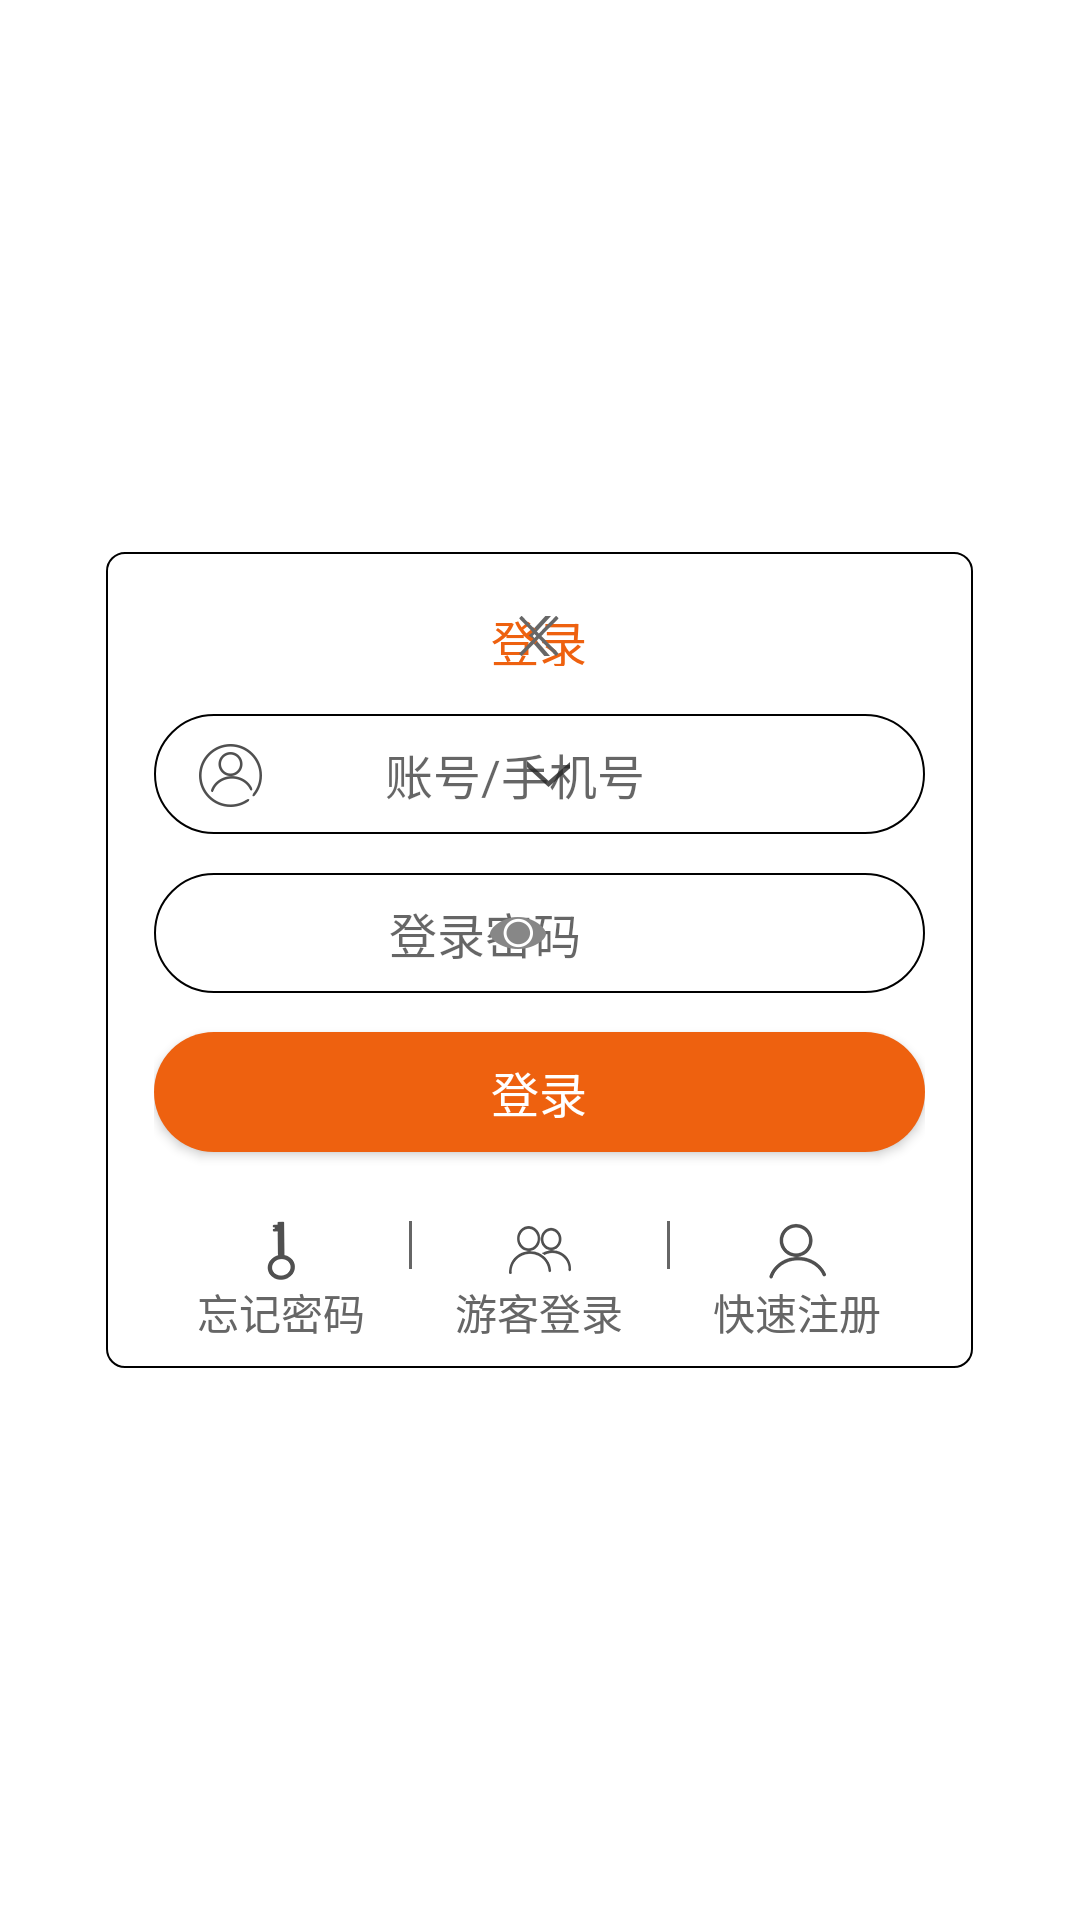

This screen was rendered from an Android layout file. Write that file and the resources it references.
<!-- AndroidManifest.xml: fallback theme Theme.MaterialComponents.DayNight.NoActionBar -->
<!-- res/layout/gg_login_stage.xml -->
<?xml version="1.0" encoding="utf-8"?>
<LinearLayout xmlns:android="http://schemas.android.com/apk/res/android"
    android:gravity="center"
    android:orientation="vertical"
    android:layout_width="match_parent"
    android:layout_height="match_parent">
    <LinearLayout
        android:orientation="vertical"
        android:background="@drawable/gg_shape_corner_outline"
        android:paddingLeft="16dp"
        android:paddingRight="16dp"
        android:layout_width="289dp"
        android:layout_height="272dp">
        <FrameLayout
            android:layout_gravity="center"
            android:layout_width="match_parent"
            android:layout_height="20dp"
            android:layout_marginTop="18dp">
            <ImageView
                android:layout_gravity="center"
                android:id="@+id/gg_iv_return"
                android:layout_width="40dp"
                android:layout_height="wrap_content"
                android:src="@drawable/gg_ui_iv_return"
                android:contentDescription="@null"/>
            <TextView
                android:textSize="@dimen/gg_sixteen_sp"
                android:textColor="@color/gg_ui_orange"
                android:layout_gravity="center"
                android:id="@+id/gg_tv_title"
                android:layout_width="wrap_content"
                android:layout_height="wrap_content"
                android:text="@string/gg_title_login"/>
            <ImageView
                android:layout_gravity="center"
                android:id="@+id/gg_iv_close"
                android:layout_width="40dp"
                android:layout_height="wrap_content"
                android:src="@drawable/gg_ui_iv_close"
                android:contentDescription="@null"/>
        </FrameLayout>
        <RelativeLayout
            android:layout_gravity="center"
            android:id="@+id/gg_box_username"
            android:background="@drawable/gg_shape_account_corner"
            android:layout_width="match_parent"
            android:layout_height="40dp"
            android:layout_marginTop="16dp">
            <ImageView
                android:layout_gravity="center_vertical"
                android:id="@+id/gg_iv_username_prompt"
                android:background="@drawable/gg_ui_login_user"
                android:layout_width="wrap_content"
                android:layout_height="wrap_content"
                android:layout_marginLeft="15dp"
                android:layout_marginTop="10dp"
                android:contentDescription="@null"/>
            <FrameLayout
                android:layout_width="match_parent"
                android:layout_height="match_parent"
                android:layout_toRightOf="@+id/gg_iv_username_prompt">
                <EditText
                    android:textSize="@dimen/gg_sixteen_sp"
                    android:gravity="center"
                    android:layout_gravity="center"
                    android:id="@+id/gg_et_username"
                    android:background="@null"
                    android:paddingLeft="5dp"
                    android:paddingRight="57dp"
                    android:nextFocusDown="@+id/gg_et_password"
                    android:layout_width="match_parent"
                    android:layout_height="match_parent"
                    android:hint="@string/gg_username_hint"
                    android:singleLine="true"
                    android:maxLength="32"
                    android:inputType="text"
                    android:imeOptions="actionNext"
                    android:imeActionLabel="Next"/>
                <ImageView
                    android:layout_gravity="center"
                    android:id="@+id/gg_iv_username_clear"
                    android:visibility="gone"
                    android:layout_width="15dp"
                    android:layout_height="15dp"
                    android:layout_marginRight="36dp"
                    android:src="@drawable/gg_icon_input_clear"
                    android:contentDescription="@null"/>
                <ImageView
                    android:layout_gravity="center"
                    android:id="@+id/gg_iv_username_alert"
                    android:visibility="gone"
                    android:layout_width="15dp"
                    android:layout_height="15dp"
                    android:layout_marginRight="36dp"
                    android:src="@drawable/gg_icon_input_alert"
                    android:contentDescription="@null"/>
                <FrameLayout
                    android:layout_gravity="center"
                    android:id="@+id/gg_box_username_history"
                    android:layout_width="wrap_content"
                    android:layout_height="match_parent"
                    android:layout_marginRight="15dp">
                    <ImageView
                        android:layout_gravity="center"
                        android:id="@+id/gg_iv_username_history"
                        android:background="@drawable/gg_ui_btn_username_history_expand"
                        android:layout_width="wrap_content"
                        android:layout_height="wrap_content"
                        android:contentDescription="@null"/>
                </FrameLayout>
            </FrameLayout>
        </RelativeLayout>
        <RelativeLayout
            android:layout_gravity="center"
            android:background="@drawable/gg_shape_account_corner"
            android:layout_width="match_parent"
            android:layout_height="40dp"
            android:layout_marginTop="13dp">
            <ImageView
                android:layout_gravity="center_vertical"
                android:id="@+id/gg_iv_password_prompt"
                android:background="@drawable/gg_ui_password_lock"
                android:layout_width="wrap_content"
                android:layout_height="wrap_content"
                android:layout_marginLeft="16dp"
                android:layout_marginTop="10dp"/>
            <FrameLayout
                android:layout_width="match_parent"
                android:layout_height="match_parent"
                android:layout_toRightOf="@+id/gg_iv_password_prompt">
                <EditText
                    android:textSize="@dimen/gg_sixteen_sp"
                    android:gravity="center"
                    android:layout_gravity="center_vertical"
                    android:id="@+id/gg_et_password"
                    android:background="@null"
                    android:paddingLeft="5dp"
                    android:paddingRight="57dp"
                    android:layout_width="match_parent"
                    android:layout_height="match_parent"
                    android:hint="@string/gg_password_hint"
                    android:singleLine="true"
                    android:maxLength="32"
                    android:inputType="textPassword"
                    android:imeOptions="actionDone"
                    android:imeActionLabel="Next"/>
                <ImageView
                    android:layout_gravity="center"
                    android:id="@+id/gg_iv_password_clear"
                    android:visibility="gone"
                    android:layout_width="15dp"
                    android:layout_height="15dp"
                    android:layout_marginRight="45dp"
                    android:src="@drawable/gg_icon_input_clear"
                    android:contentDescription="@null"/>
                <ImageView
                    android:layout_gravity="center"
                    android:id="@+id/gg_iv_password_alert"
                    android:visibility="gone"
                    android:layout_width="15dp"
                    android:layout_height="15dp"
                    android:layout_marginRight="45dp"
                    android:src="@drawable/gg_icon_input_alert"
                    android:contentDescription="@null"/>
                <ImageView
                    android:layout_gravity="center"
                    android:id="@+id/gg_iv_eye"
                    android:background="@drawable/gg_ui_eye_not_click"
                    android:layout_width="wrap_content"
                    android:layout_height="wrap_content"
                    android:layout_marginRight="15dp"
                    android:contentDescription="@null"/>
            </FrameLayout>
        </RelativeLayout>
        <Button
            android:textSize="16sp"
            android:textColor="@color/gg_white"
            android:gravity="center"
            android:layout_gravity="center"
            android:id="@+id/gg_btn_login"
            android:background="@drawable/gg_shape_loginbutton_corner"
            android:layout_width="match_parent"
            android:layout_height="40dp"
            android:layout_marginTop="13dp"
            android:text="@string/gg_login"/>
        <LinearLayout
            android:orientation="horizontal"
            android:layout_width="match_parent"
            android:layout_height="wrap_content"
            android:layout_marginTop="23dp">
            <TextView
                android:textColor="@color/gg_dark_grey"
                android:gravity="center"
                android:id="@+id/gg_btn_forget_password"
                android:layout_width="wrap_content"
                android:layout_height="wrap_content"
                android:text="@string/gg_forget_password"
                android:drawableTop="@drawable/gg_ui_forget_password"
                android:layout_weight="1"/>
            <View
                android:background="@color/gg_dark_grey"
                android:layout_width="1dp"
                android:layout_height="16dp"/>
            <TextView
                android:textColor="@color/gg_dark_grey"
                android:gravity="center"
                android:layout_gravity="center"
                android:id="@+id/gg_btn_guest_login"
                android:layout_width="wrap_content"
                android:layout_height="wrap_content"
                android:text="@string/gg_guest_login"
                android:drawableTop="@drawable/gg_ui_vistor"
                android:layout_weight="1"/>
            <View
                android:background="@color/gg_dark_grey"
                android:layout_width="1dp"
                android:layout_height="16dp"/>
            <TextView
                android:textColor="@color/gg_dark_grey"
                android:gravity="center"
                android:layout_gravity="center"
                android:id="@+id/gg_btn_fast_registration"
                android:layout_width="wrap_content"
                android:layout_height="wrap_content"
                android:text="@string/gg_fast_registration"
                android:drawableTop="@drawable/gg_ui_fast_register"
                android:layout_weight="1"/>
        </LinearLayout>
    </LinearLayout>
</LinearLayout>
<!-- resources referenced by this layout -->
<resources>
  <color name="gg_dark_grey">#ff666666</color>
  <color name="gg_ui_orange">#ffee610f</color>
  <color name="gg_white">#ffffffff</color>
  <dimen name="gg_sixteen_sp">16sp</dimen>
  <!-- drawable gg_icon_input_alert: png bitmap (drawable-xxhdpi, 537 bytes) -->
  <!-- drawable gg_icon_input_clear: png bitmap (drawable-xxhdpi, 446 bytes) -->
  <!-- drawable gg_shape_account_corner (drawable) -->
  <?xml version="1.0" encoding="utf-8"?>
  <shape xmlns:android="http://schemas.android.com/apk/res/android">
      <corners
          android:topLeftRadius="66dp"
          android:topRightRadius="66dp"
          android:bottomLeftRadius="66dp"
          android:bottomRightRadius="66dp"/>
      <stroke
          android:width="0.5dp"
          android:color="@color/gg_black"/>
  </shape>
  <!-- drawable gg_shape_corner_outline (drawable) -->
  <?xml version="1.0" encoding="utf-8"?>
  <shape xmlns:android="http://schemas.android.com/apk/res/android">
      <solid android:color="@color/gg_white"/>
      <corners
          android:topLeftRadius="6dp"
          android:topRightRadius="6dp"
          android:bottomLeftRadius="6dp"
          android:bottomRightRadius="6dp"/>
      <stroke
          android:width="0.5dp"
          android:color="@color/gg_black"/>
  </shape>
  <!-- drawable gg_shape_loginbutton_corner (drawable) -->
  <?xml version="1.0" encoding="utf-8"?>
  <shape xmlns:android="http://schemas.android.com/apk/res/android">
      <solid android:color="@color/gg_ui_orange"/>
      <corners
          android:topLeftRadius="66dp"
          android:topRightRadius="66dp"
          android:bottomLeftRadius="66dp"
          android:bottomRightRadius="66dp"/>
  </shape>
  <!-- drawable gg_ui_btn_username_history_expand: png bitmap (drawable-xxhdpi, 758 bytes) -->
  <!-- drawable gg_ui_eye_not_click: png bitmap (drawable-xxhdpi, 1363 bytes) -->
  <!-- drawable gg_ui_fast_register: png bitmap (drawable-xxhdpi, 1593 bytes) -->
  <!-- drawable gg_ui_forget_password: png bitmap (drawable-xxhdpi, 1138 bytes) -->
  <!-- drawable gg_ui_iv_close: png bitmap (drawable-xxhdpi, 327 bytes) -->
  <!-- drawable gg_ui_iv_return: png bitmap (drawable-xxhdpi, 530 bytes) -->
  <!-- drawable gg_ui_login_user: png bitmap (drawable-xxhdpi, 2057 bytes) -->
  <!-- drawable gg_ui_vistor: png bitmap (drawable-xxhdpi, 1890 bytes) -->
  <string name="gg_fast_registration">快速注册</string>
  <string name="gg_forget_password">忘记密码</string>
  <string name="gg_guest_login">游客登录</string>
  <string name="gg_login">登录</string>
  <string name="gg_password_hint">登录密码</string>
  <string name="gg_title_login">登录</string>
  <string name="gg_username_hint">账号/手机号</string>
  <color name="gg_black">#ff000000</color>
</resources>
